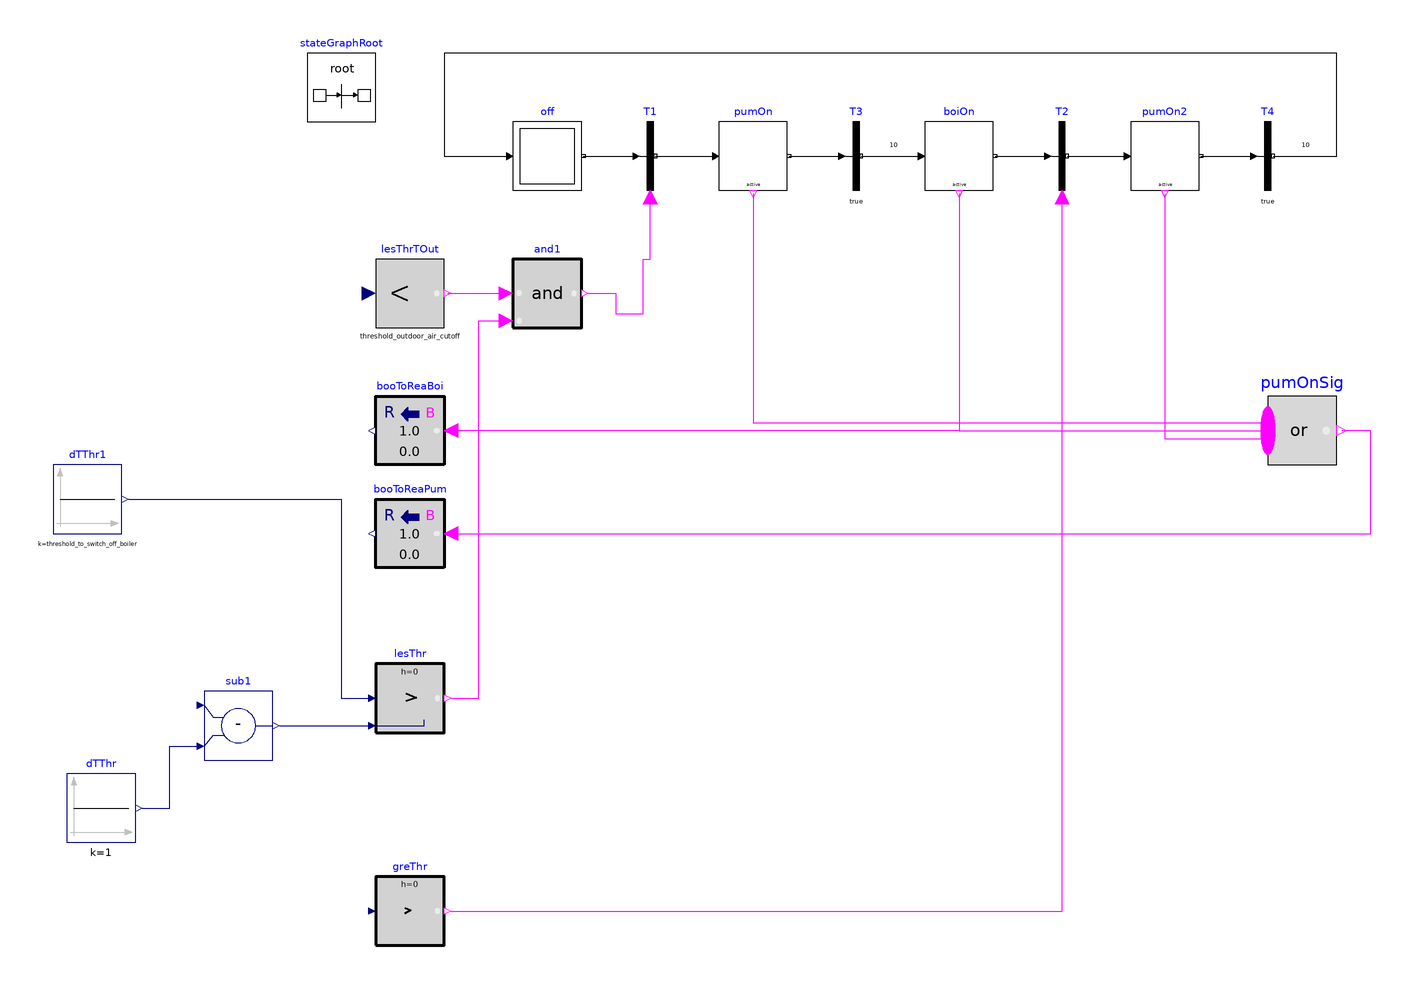

The component connection diagram of the Modelica model below, drawn from its own Placement and Line annotations.

partial model PartialBoilerControl
  parameter Modelica.Units.SI.Temperature TSup_nominal=80 + 273.15 "Check for temperature at the bottom of the tank";
    parameter Modelica.Units.SI.Temperature threshold_outdoor_air_cutoff=15 + 273.15 "Output true if outdoor air is below heating cut-off limit";
    parameter Modelica.Units.SI.Temperature threshold_to_switch_off_boiler=15 + 273.15 "Threshold to switch boiler off";
  Buildings.Controls.OBC.CDL.Reals.GreaterThreshold greThr(t=
        TSup_nominal + 5)
    "Check for temperature at the bottom of the tank" annotation (
      Placement(transformation(extent={{-114,-142},{-94,-122}})));
  Buildings.Controls.OBC.CDL.Conversions.BooleanToReal booToReaPum
    "Signal converter for pump" annotation (Placement(transformation(
          extent={{-94,-32},{-114,-12}})));
  Buildings.Controls.OBC.CDL.Reals.Greater lesThr
    "Check for temperature at the top of the tank" annotation (
      Placement(transformation(extent={{-114,-80},{-94,-60}})));
  Modelica.Blocks.MathBoolean.Or pumOnSig(nu=3)
    "Signal for pump being on"
    annotation (Placement(transformation(extent={{146,-2},{166,18}})));
  Buildings.Controls.OBC.CDL.Conversions.BooleanToReal booToReaBoi
    "Signal converter for boiler"
    annotation (Placement(transformation(extent={{-94,-2},{-114,18}})));
  Buildings.Controls.OBC.CDL.Reals.Sources.Constant dTThr(k=1)
    "Threshold to switch boiler off" annotation (Placement(
        transformation(extent={{-204,-112},{-184,-92}})));
  Buildings.Controls.OBC.CDL.Reals.Subtract sub1 annotation (Placement(
        transformation(extent={{-164,-88},{-144,-68}})));
  Modelica.Blocks.Logical.LessThreshold lesThrTOut(threshold=threshold_outdoor_air_cutoff)
    "Output true if outdoor air is below heating cut-off limit"
    annotation (Placement(transformation(extent={{-114,38},{-94,58}})));
  Buildings.Controls.OBC.CDL.Logical.And and1
    "Logical test to enable pump and subsequently the boiler"
    annotation (Placement(transformation(extent={{-74,38},{-54,58}})));
  Modelica.StateGraph.InitialStep off(nIn=1, nOut=1)
                      "Pump and furnace off"
    annotation (Placement(transformation(extent={{-74,78},{-54,98}})));
  Modelica.StateGraph.TransitionWithSignal T1 "Transition to pump on"
    annotation (Placement(transformation(extent={{-44,78},{-24,98}})));
  Modelica.StateGraph.StepWithSignal pumOn(nIn=1, nOut=1)
                           "Pump on"
    annotation (Placement(transformation(extent={{-14,78},{6,98}})));
  Modelica.StateGraph.Transition T3(enableTimer=true, waitTime=10)
    "Transition to boiler on"
    annotation (Placement(transformation(extent={{16,78},{36,98}})));
  Modelica.StateGraph.StepWithSignal boiOn(nIn=1, nOut=1)
                           "Boiler on"
    annotation (Placement(transformation(extent={{46,78},{66,98}})));
  Modelica.StateGraph.TransitionWithSignal T2
    "Transition that switches boiler off"
    annotation (Placement(transformation(extent={{76,78},{96,98}})));
  Modelica.StateGraph.StepWithSignal pumOn2(nIn=1, nOut=1)
                            "Pump on"
    annotation (Placement(transformation(extent={{106,78},{126,98}})));
  Modelica.StateGraph.Transition T4(enableTimer=true, waitTime=10)
    "Transition to boiler on"
    annotation (Placement(transformation(extent={{136,78},{156,98}})));
  inner Modelica.StateGraph.StateGraphRoot stateGraphRoot
    "Root of the state graph" annotation (Placement(transformation(
          extent={{-134,98},{-114,118}})));
  Buildings.Controls.OBC.CDL.Reals.Sources.Constant dTThr1(k=threshold_to_switch_off_boiler) "Threshold to switch boiler off" annotation (Placement(
        transformation(extent={{-208,-22},{-188,-2}})));
equation
  connect(booToReaPum.u, pumOnSig.y)
                     annotation (Line(
      points={{-92,-22},{176,-22},{176,8},{167.5,8}},
      color={255,0,255},
      smooth=Smooth.None));
  connect(sub1.y, lesThr.u2)
             annotation (Line(
      points={{-142,-78},{-116,-78}},
      color={0,0,127},
      smooth=Smooth.None));
  connect(dTThr.y, sub1.u2)
            annotation (Line(
      points={{-182,-102},{-174,-102},{-174,-84},{-166,-84}},
      color={0,0,127},
      smooth=Smooth.None));
  connect(lesThr.y, and1.u2)
             annotation (Line(
      points={{-92,-70},{-84,-70},{-84,40},{-76,40}},
      color={255,0,255},
      smooth=Smooth.None));
  connect(lesThrTOut.y, and1.u1)
                 annotation (Line(
      points={{-93,48},{-76,48}},
      color={255,0,255},
      smooth=Smooth.None));
  connect(and1.y, T1.condition)
                annotation (Line(points={{-52,48},{-44,48},{-44,42},{-36,
          42},{-36,58},{-34,58},{-34,76}},
color={255,0,255}));
  connect(greThr.y, T2.condition)
                  annotation (Line(points={{-92,-132},{86,-132},{86,76}},
        color={255,0,255}));
  connect(boiOn.active, booToReaBoi.u)
                       annotation (Line(points={{56,77},{56,8},{-92,8}},
        color={255,0,255}));
  connect(pumOn2.active, pumOnSig.u[1])
                        annotation (Line(points={{116,77},{116,5.66667},
          {146,5.66667}},
           color={255,0,255}));
  connect(boiOn.active, pumOnSig.u[2])
                       annotation (Line(points={{56,77},{56,8},{146,8}},
        color={255,0,255}));
  connect(pumOn.active, pumOnSig.u[3])
                       annotation (Line(points={{-4,77},{-4,10.3333},{146,10.3333}},
                         color={255,0,255}));
  connect(off.outPort[1], T1.inPort)
    annotation (Line(points={{-53.5,88},{-38,88}}, color={0,0,0}));
  connect(T1.outPort, pumOn.inPort[1])
    annotation (Line(points={{-32.5,88},{-15,88}}, color={0,0,0}));
  connect(pumOn.outPort[1], T3.inPort)
                       annotation (Line(points={{6.5,88},{22,88}},
                     color={0,0,0}));
  connect(T3.outPort, boiOn.inPort[1])
    annotation (Line(points={{27.5,88},{45,88}}, color={0,0,0}));
  connect(boiOn.outPort[1], T2.inPort)
    annotation (Line(points={{66.5,88},{82,88}}, color={0,0,0}));
  connect(T2.outPort, pumOn2.inPort[1])
    annotation (Line(points={{87.5,88},{105,88}}, color={0,0,0}));
  connect(pumOn2.outPort[1], T4.inPort)
    annotation (Line(points={{126.5,88},{142,88}}, color={0,0,0}));
  connect(T4.outPort, off.inPort[1])
                     annotation (Line(points={{147.5,88},{166,88},{166,118},
          {-94,118},{-94,88},{-75,88}},
                                color={0,0,0}));
  connect(
  dTThr1.y, lesThr.u1) annotation (Line(points={{-186,-12},{-124,-12},{
          -124,
  -70},{-116,-70}}, color={0,0,127}));
  annotation (Icon(coordinateSystem(preserveAspectRatio=false, extent={
            {-260,-180},{260,160}})), Diagram(coordinateSystem(
          preserveAspectRatio=false, extent={{-260,-180},{260,160}})));
end PartialBoilerControl;